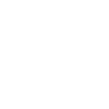
t = 0.00 s
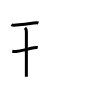
t = 3.00 s
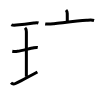
t = 6.00 s
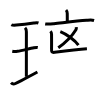
t = 9.00 s
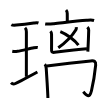
t = 12.00 s
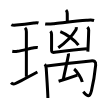
t = 15.00 s

The animated SVG that drew these frames (rendered in a browser with its animation timeline set to each time). Animation: 15 SMIL elements (animate=15); one cycle of 15.00 s.

<svg width="109px" height="109px" viewBox="0 0 px 109px" xmlns="http://www.w3.org/2000/svg" xmlns:xlink="http://www.w3.org/1999/xlink" xml:space="preserve" version="1.1"  baseProfile="full">
<path d="M 11.35,24.75 c 1.24,0.68 3.63,0.46 4.99,0.34 4.96,-0.45 10.35,-1.04 17.44,-2.02 1.45,-0.2 3.25,-0.59 4.67,-0.07" style="fill:none;stroke:black;stroke-width:3;opacity:0">
  <animate attributeType="CSS" attributeName="opacity" from="0" to="1" begin="0s" dur="1s" repeatCount="0" fill="freeze" />
</path>
<path d="M 25.05,27.77 c 1.09,1.09 1.33,2.36 1.33,3.98 0,5.95 -0.01,38.8 -0.01,45.12" style="fill:none;stroke:black;stroke-width:3;opacity:0">
  <animate attributeType="CSS" attributeName="opacity" from="0" to="1" begin="1s" dur="1s" repeatCount="0" fill="freeze" />
</path>
<path d="M 12.27,51.25 c 1.86,0.38 3.32,0.42 5.15,0.1 4.7,-0.83 12.24,-2.75 16.46,-3.55 1.36,-0.26 2.48,-0.47 3.87,-0.21" style="fill:none;stroke:black;stroke-width:3;opacity:0">
  <animate attributeType="CSS" attributeName="opacity" from="0" to="1" begin="2s" dur="1s" repeatCount="0" fill="freeze" />
</path>
<path d="M 11,82.75 c 1.38,1.38 2.62,1.62 4.49,0.75 C 21.14,80.85 27.5,77.25 37.41,72" style="fill:none;stroke:black;stroke-width:3;opacity:0">
  <animate attributeType="CSS" attributeName="opacity" from="0" to="1" begin="3s" dur="1s" repeatCount="0" fill="freeze" />
</path>
<path d="M 66.04,10.03 c 0.96,0.96 1.21,2.12 1.21,3.47 0,2.37 0.05,4.75 0.05,7.48" style="fill:none;stroke:black;stroke-width:3;opacity:0">
  <animate attributeType="CSS" attributeName="opacity" from="0" to="1" begin="4s" dur="1s" repeatCount="0" fill="freeze" />
</path>
<path d="M 45.17,23.9 c 3.01,0.48 5.82,0.11 8.83,-0.21 8.95,-0.94 23.18,-2.7 32.49,-3.33 2.48,-0.17 5.16,-0.59 7.58,0.14" style="fill:none;stroke:black;stroke-width:3;opacity:0">
  <animate attributeType="CSS" attributeName="opacity" from="0" to="1" begin="5s" dur="1s" repeatCount="0" fill="freeze" />
</path>
<path d="M 76.28,27.18 c 0.1,0.82 0.17,1.68 -0.35,2.51 -3.68,5.94 -8.8,11.81 -17.66,17.99" style="fill:none;stroke:black;stroke-width:3;opacity:0">
  <animate attributeType="CSS" attributeName="opacity" from="0" to="1" begin="6s" dur="1s" repeatCount="0" fill="freeze" />
</path>
<path d="M 60.31,31.6 C 66.5,34 75.16,40.58 78.4,45.05" style="fill:none;stroke:black;stroke-width:3;opacity:0">
  <animate attributeType="CSS" attributeName="opacity" from="0" to="1" begin="7s" dur="1s" repeatCount="0" fill="freeze" />
</path>
<path d="M 50.42,31.3 c 0.7,0.7 1.13,1.7 1.13,2.86 0,2.2 0.09,10.03 -0.01,14.34 -0.07,2.85 -0.02,4.25 3.12,3.81 6.16,-0.87 28.63,-3.43 32.26,-3.6" style="fill:none;stroke:black;stroke-width:3;opacity:0">
  <animate attributeType="CSS" attributeName="opacity" from="0" to="1" begin="8s" dur="1s" repeatCount="0" fill="freeze" />
</path>
<path d="M 87.38,27.08 c 0.96,0.96 1.39,2.02 1.34,3.17 -0.13,2.84 -0.29,10.01 -0.62,15.99 -0.11,1.95 -0.2,3.8 -0.28,5.37" style="fill:none;stroke:black;stroke-width:3;opacity:0">
  <animate attributeType="CSS" attributeName="opacity" from="0" to="1" begin="9s" dur="1s" repeatCount="0" fill="freeze" />
</path>
<path d="M 44.77,64.23 c 0.94,0.94 1.34,2.37 1.46,4.04 0.23,3.11 0.99,15.5 1.4,23.36 0.17,3.16 0.28,5.58 0.28,6.38" style="fill:none;stroke:black;stroke-width:3;opacity:0">
  <animate attributeType="CSS" attributeName="opacity" from="0" to="1" begin="10s" dur="1s" repeatCount="0" fill="freeze" />
</path>
<path d="M 46.88,65.96 c 5.89,-0.67 35.91,-4.21 43.88,-5.04 3.63,-0.38 5.3,0.33 4.91,4.21 -0.62,6.14 -3.09,20.95 -4.2,25.6 -2.06,8.65 -5.59,4.14 -8.24,0.94" style="fill:none;stroke:black;stroke-width:3;opacity:0">
  <animate attributeType="CSS" attributeName="opacity" from="0" to="1" begin="11s" dur="1s" repeatCount="0" fill="freeze" />
</path>
<path d="M 68.29,53.5 c 0.34,1.12 0.34,1.88 -0.15,3.08 -1.696769,8.965808 -3.522249,15.503892 -4.878855,23.216796" style="fill:none;stroke:black;stroke-width:3;opacity:0">
  <animate attributeType="CSS" attributeName="opacity" from="0" to="1" begin="12s" dur="1s" repeatCount="0" fill="freeze" />
</path>
<path d="M 58.589836,81.261554 c 4.84,-1.45 13.11,-4.14 18.82,-6.21" style="fill:none;stroke:black;stroke-width:3;opacity:0">
  <animate attributeType="CSS" attributeName="opacity" from="0" to="1" begin="13s" dur="1s" repeatCount="0" fill="freeze" />
</path>
<path d="M 74.12,69 c 2.89,2.29 7.47,9.41 8.19,12.97" style="fill:none;stroke:black;stroke-width:3;opacity:0">
  <animate attributeType="CSS" attributeName="opacity" from="0" to="1" begin="14s" dur="1s" repeatCount="0" fill="freeze" />
</path>
</svg>
